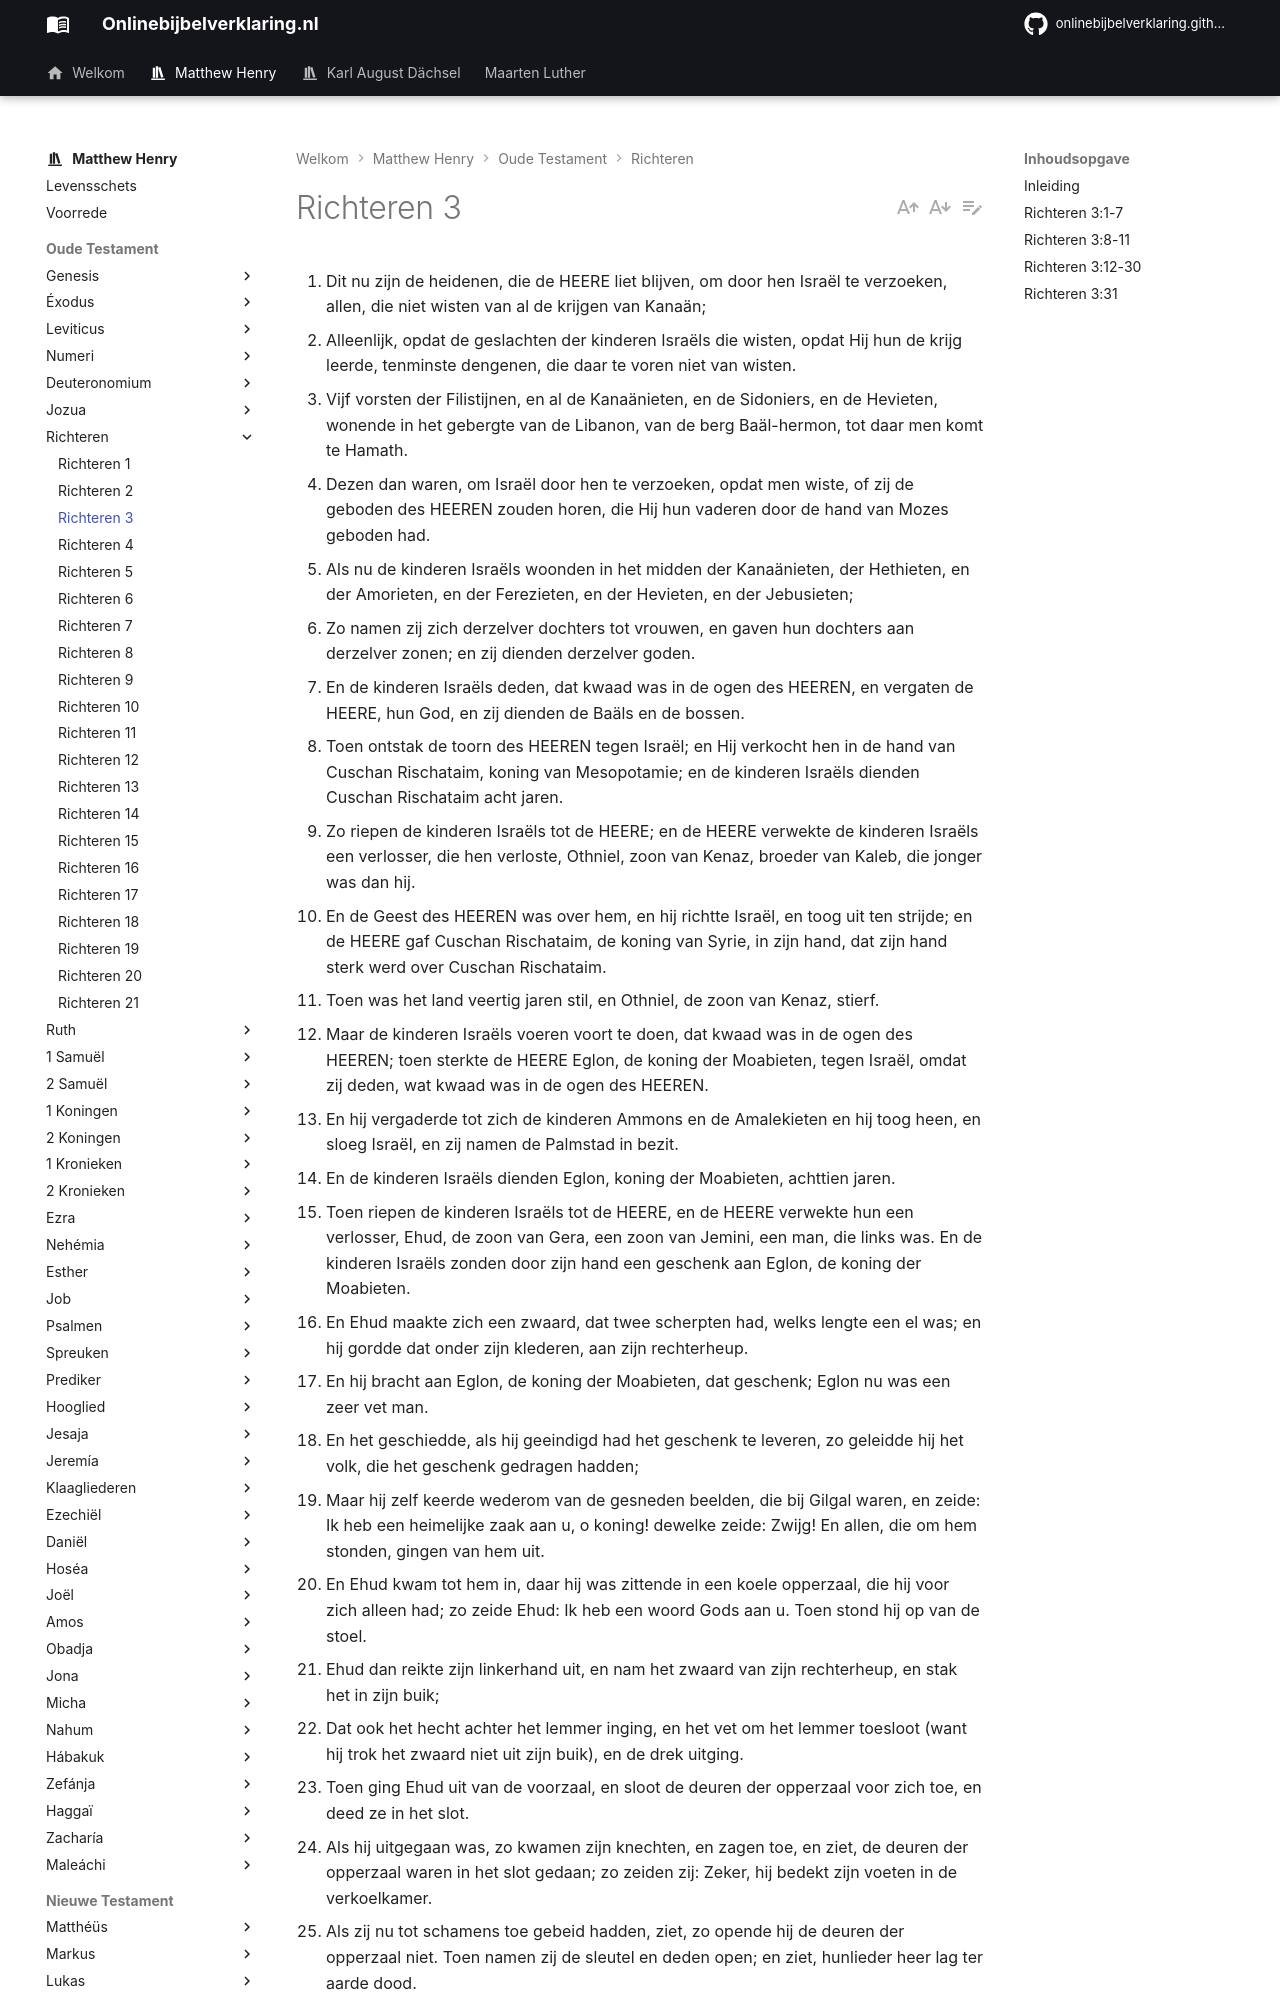

repository: onlinebijbelverklaring/onlinebijbelverklaring.github.io · page: matthewhenry/Richteren/Richteren3/index.html · generator: mkdocs

1. Dit nu zijn de heidenen, die de HEERE liet blijven, om door hen Israël te verzoeken, allen, die niet wisten van al de krijgen van Kanaän; 
2. Alleenlijk, opdat de geslachten der kinderen Israëls die wisten, opdat Hij hun de krijg leerde, tenminste dengenen, die daar te voren niet van wisten. 
3. Vijf vorsten der Filistijnen, en al de Kanaänieten, en de Sidoniers, en de Hevieten, wonende in het gebergte van de Libanon, van de berg Baäl-hermon, tot daar men komt te Hamath. 
4. Dezen dan waren, om Israël door hen te verzoeken, opdat men wiste, of zij de geboden des HEEREN zouden horen, die Hij hun vaderen door de hand van Mozes geboden had. 
5. Als nu de kinderen Israëls woonden in het midden der Kanaänieten, der Hethieten, en der Amorieten, en der Ferezieten, en der Hevieten, en der Jebusieten; 
6. Zo namen zij zich derzelver dochters tot vrouwen, en gaven hun dochters aan derzelver zonen; en zij dienden derzelver goden. 
7. En de kinderen Israëls deden, dat kwaad was in de ogen des HEEREN, en vergaten de HEERE, hun God, en zij dienden de Baäls en de bossen. 
8. Toen ontstak de toorn des HEEREN tegen Israël; en Hij verkocht hen in de hand van Cuschan Rischataim, koning van Mesopotamie; en de kinderen Israëls dienden Cuschan Rischataim acht jaren. 
9. Zo riepen de kinderen Israëls tot de HEERE; en de HEERE verwekte de kinderen Israëls een verlosser, die hen verloste, Othniel, zoon van Kenaz, broeder van Kaleb, die jonger was dan hij. 
10. En de Geest des HEEREN was over hem, en hij richtte Israël, en toog uit ten strijde; en de HEERE gaf Cuschan Rischataim, de koning van Syrie, in zijn hand, dat zijn hand sterk werd over Cuschan Rischataim. 
11. Toen was het land veertig jaren stil, en Othniel, de zoon van Kenaz, stierf. 
12. Maar de kinderen Israëls voeren voort te doen, dat kwaad was in de ogen des HEEREN; toen sterkte de HEERE Eglon, de koning der Moabieten, tegen Israël, omdat zij deden, wat kwaad was in de ogen des HEEREN. 
13. En hij vergaderde tot zich de kinderen Ammons en de Amalekieten en hij toog heen, en sloeg Israël, en zij namen de Palmstad in bezit. 
14. En de kinderen Israëls dienden Eglon, koning der Moabieten, achttien jaren. 
15. Toen riepen de kinderen Israëls tot de HEERE, en de HEERE verwekte hun een verlosser, Ehud, de zoon van Gera, een zoon van Jemini, een man, die links was. En de kinderen Israëls zonden door zijn hand een geschenk aan Eglon, de koning der Moabieten. 
16. En Ehud maakte zich een zwaard, dat twee scherpten had, welks lengte een el was; en hij gordde dat onder zijn klederen, aan zijn rechterheup. 
17. En hij bracht aan Eglon, de koning der Moabieten, dat geschenk; Eglon nu was een zeer vet man. 
18. En het geschiedde, als hij geeindigd had het geschenk te leveren, zo geleidde hij het volk, die het geschenk gedragen hadden; 
19. Maar hij zelf keerde wederom van de gesneden beelden, die bij Gilgal waren, en zeide: Ik heb een heimelijke zaak aan u, o koning! dewelke zeide: Zwijg! En allen, die om hem stonden, gingen van hem uit. 
20. En Ehud kwam tot hem in, daar hij was zittende in een koele opperzaal, die hij voor zich alleen had; zo zeide Ehud: Ik heb een woord Gods aan u. Toen stond hij op van de stoel. 
21. Ehud dan reikte zijn linkerhand uit, en nam het zwaard van zijn rechterheup, en stak het in zijn buik; 
22. Dat ook het hecht achter het lemmer inging, en het vet om het lemmer toesloot (want hij trok het zwaard niet uit zijn buik), en de drek uitging. 
23. Toen ging Ehud uit van de voorzaal, en sloot de deuren der opperzaal voor zich toe, en deed ze in het slot. 
24. Als hij uitgegaan was, zo kwamen zijn knechten, en zagen toe, en ziet, de deuren der opperzaal waren in het slot gedaan; zo zeiden zij: Zeker, hij bedekt zijn voeten in de verkoelkamer. 
25. Als zij nu tot schamens toe gebeid hadden, ziet, zo opende hij de deuren der opperzaal niet. Toen namen zij de sleutel en deden open; en ziet, hunlieder heer lag ter aarde dood. 
26. En Ehud ontkwam, terwijl zij vertoefden; want hij ging voorbij de gesneden beelden, en ontkwam naar Sehirath. 
27. En het geschiedde, als hij aankwam, zo blies hij met de bazuin op het gebergte van Efraim; en de kinderen Israëls togen met hem af van het gebergte, en hij zelf voor hun aangezicht heen. 
28. En hij zeide tot hen: Volgt mij na; want de HEERE heeft uw vijanden, de Moabieten, in ulieder hand gegeven. En zij togen af, hem na, en namen de veren van de Jordaan in naar Moab, en lieten niemand overgaan. 
29. En zij sloegen de Moabieten te dier tijd, omtrent tien duizend man, allen vette en allen strijdbare mannen, dat er niet een man ontkwam. 
30. Alzo werd Moab te dien dage onder Israëls hand te ondergebracht; en het land was stil tachtig jaren. 
31. Na hem nu was Samgar, een zoon van Anath, die sloeg de Filistijnen, zeshonderd man, met een ossenstok; alzo verloste hij ook Israël.
